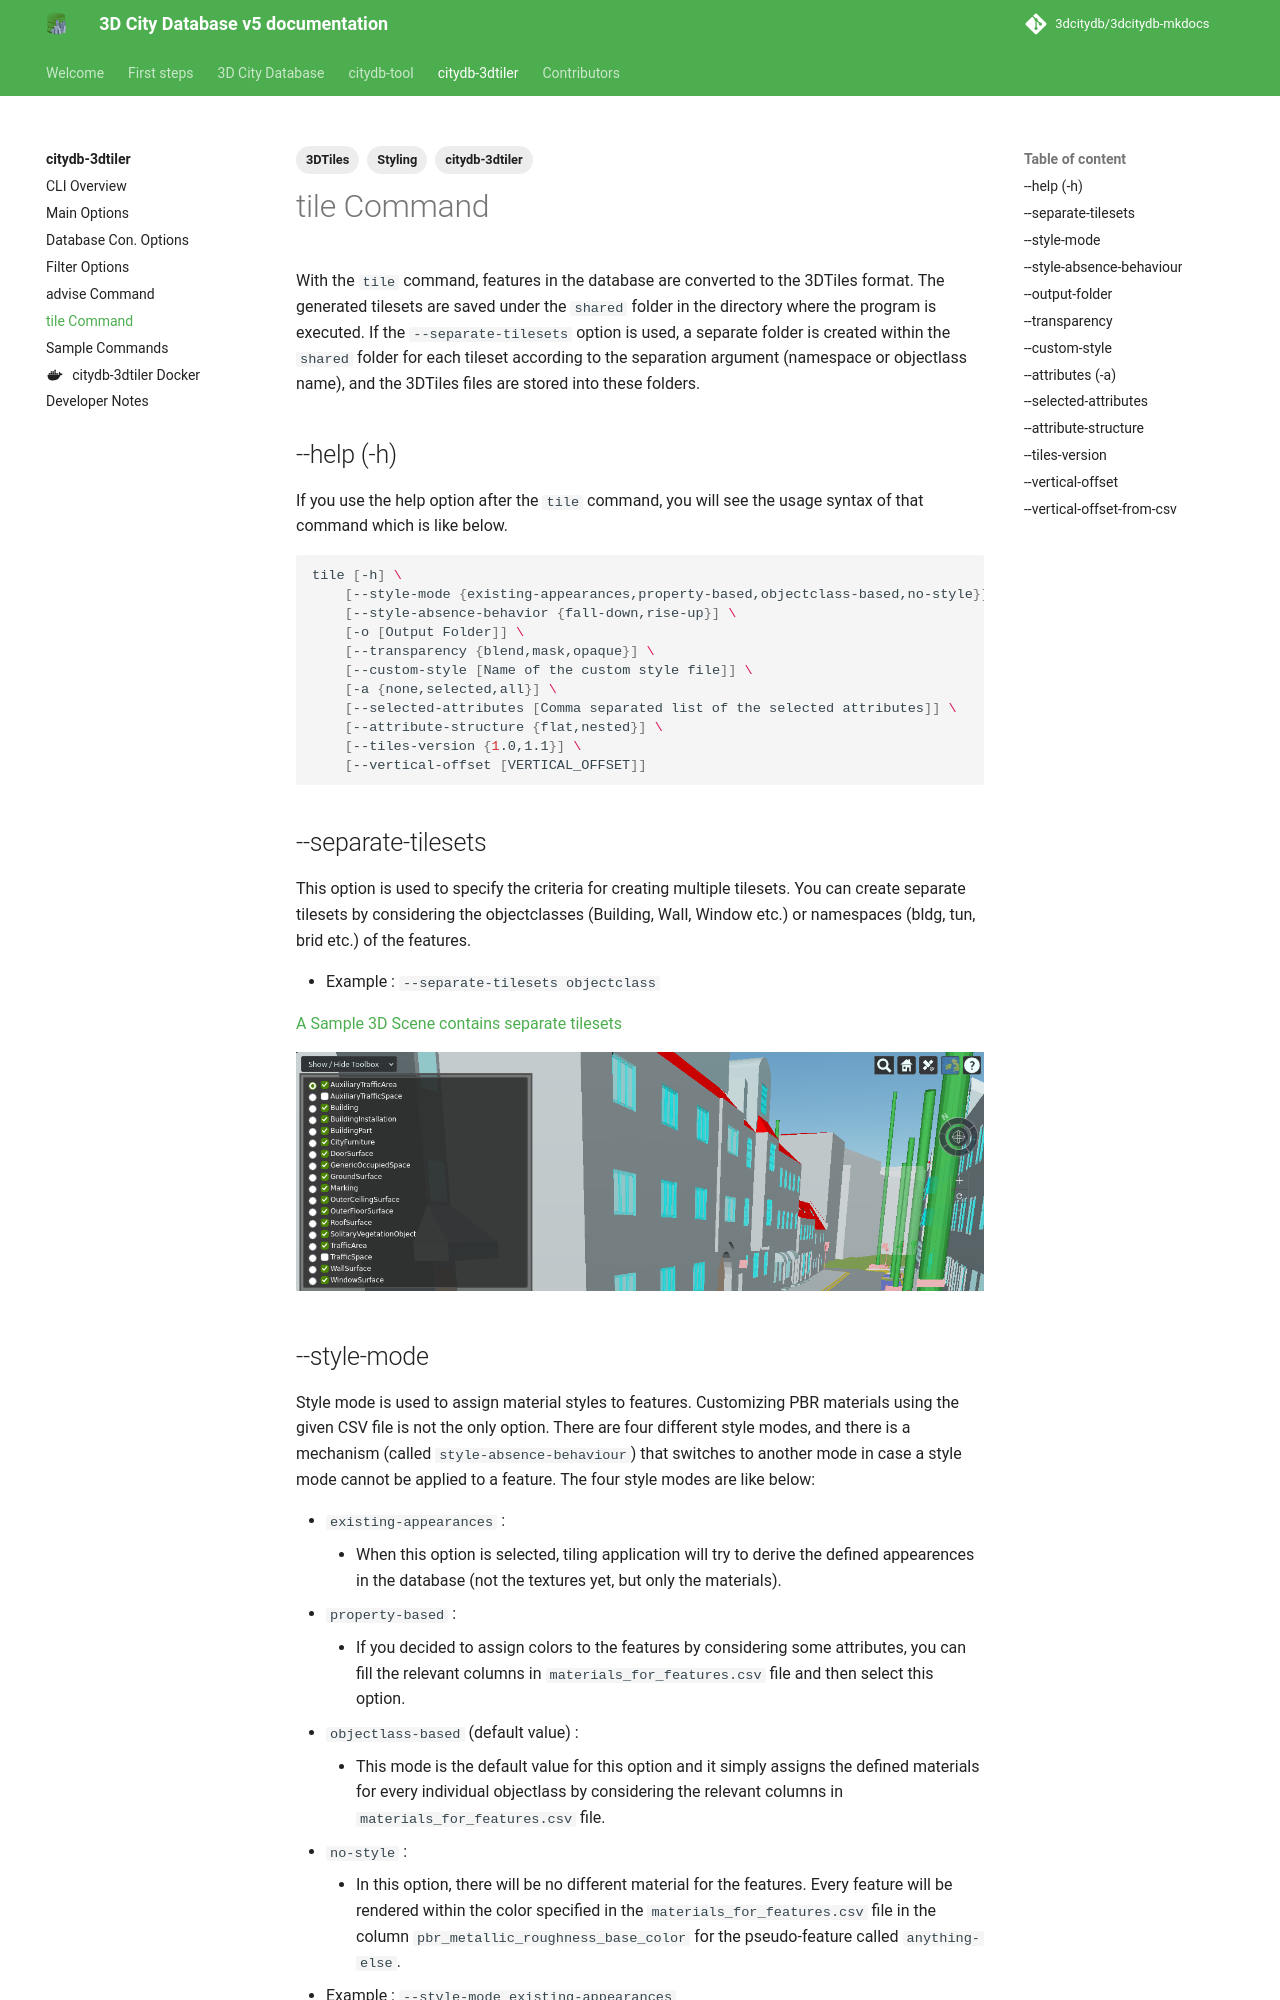

repository: 3dcitydb/3dcitydb-mkdocs · page: edge/citydb-3dtiler/tile/index.html · generator: mkdocs

---
# title: Tile Command
description: Tile Command
tags:
  - 3DTiles
  - citydb-3dtiler
  - Styling
---

# tile Command

With the `tile` command, features in the database are converted to the 3DTiles format. The generated tilesets are saved under the `shared` folder in the directory where the program is executed. If the `--separate-tilesets` option is used, a separate folder is created within the `shared` folder for each tileset according to the separation argument (namespace or objectlass name), and the 3DTiles files are stored into these folders.

## --help (-h)

If you use the help option after the `tile` command, you will see the usage syntax of that command which is like below.

```bash
tile [-h] \
    [--style-mode {existing-appearances,property-based,objectclass-based,no-style}] \
    [--style-absence-behavior {fall-down,rise-up}] \
    [-o [Output Folder]] \
    [--transparency {blend,mask,opaque}] \
    [--custom-style [Name of the custom style file]] \
    [-a {none,selected,all}] \
    [--selected-attributes [Comma separated list of the selected attributes]] \
    [--attribute-structure {flat,nested}] \
    [--tiles-version {1.0,1.1}] \
    [--vertical-offset [VERTICAL_OFFSET]]
```

## --separate-tilesets

This option is used to specify the criteria for creating multiple tilesets. You can create separate tilesets by considering the objectclasses (Building, Wall, Window etc.) or namespaces (bldg, tun, brid etc.) of the features.

- Example : `--separate-tilesets objectclass`

[A Sample 3D Scene contains separate tilesets](https://tinyurl.com/schwabingolstadt2026){:target="_blank"}

![Ingolstadt, 2026](images/sample_for_separeate_tilesets.png)
